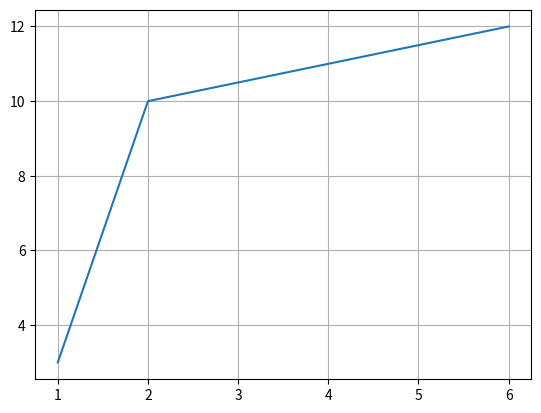

The matplotlib source for this figure:
import matplotlib.pyplot as plt
import numpy as np
xpoints=np.array([1,2,6])
ypoints=np.array([3,10,12])
plt.plot(xpoints,ypoints)
plt.grid()
plt.show()

